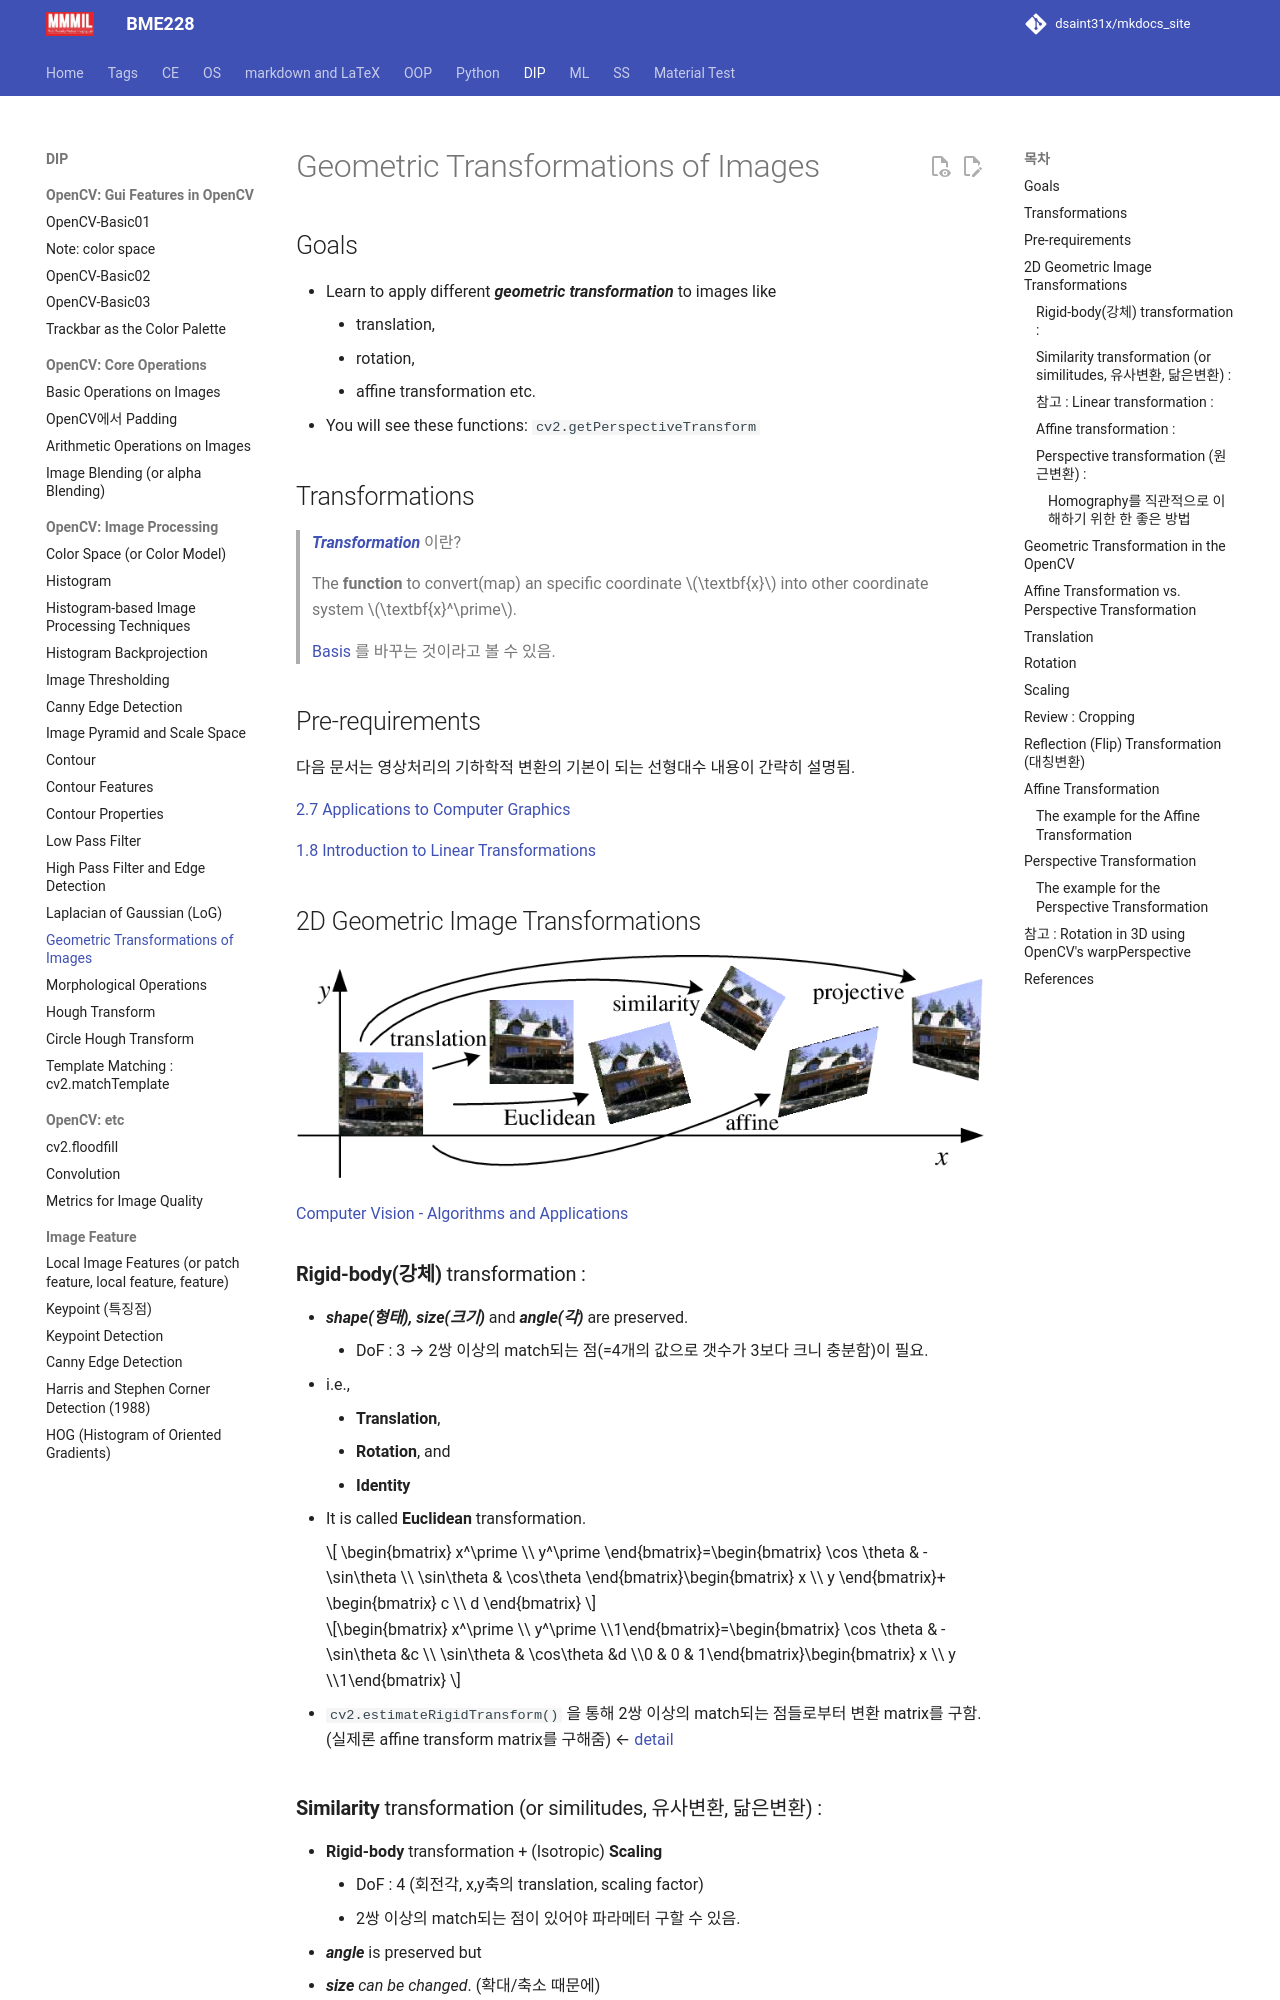

repository: dsaint31x/mkdocs_site · page: DIP/cv2/ch02/dip_geometric_transformation/index.html · generator: mkdocs

# Geometric Transformations of Images

## Goals

- Learn to apply different ***geometric transformation*** to images like
    - translation,
    - rotation,
    - affine transformation etc.
- You will see these functions: `cv2.getPerspectiveTransform`

## Transformations

> [***Transformation***](https://www.notion.so/1-8-Introduction-to-Linear-Transformations-61b0a5ff0bc747b6ba1ef9aca6168fac) 이란?
> 
> 
> The **function** to convert(map) an specific coordinate $\textbf{x}$ into other coordinate system $\textbf{x}^\prime$.
> 
>  [Basis](https://www.notion.so/4-3-Linearly-Independent-Sets-Bases-13c20d906e314ed5b920b7095c038075) 를 바꾸는 것이라고 볼 수 있음.
> 

## Pre-requirements

 다음 문서는 영상처리의 기하학적 변환의 기본이 되는 선형대수 내용이 간략히 설명됨.

[2.7 Applications to Computer Graphics](https://www.notion.so/2-7-Applications-to-Computer-Graphics-9b52d9335a344cb88ccddf1a97063d4f)

[1.8 Introduction to Linear Transformations](https://www.notion.so/1-8-Introduction-to-Linear-Transformations-61b0a5ff0bc747b6ba1ef9aca6168fac)

## 2D Geometric Image Transformations

![[Computer Vision - Algorithms and Applications](https://www.semanticscholar.org/paper/Computer-Vision-Algorithms-and-Applications-Szeliski/4282a344671189e17c9c9e00e329fe2d0fa71769/figure/263)](../../img/ch02/2d_geometric_image_transformations.png)

[Computer Vision - Algorithms and Applications](https://www.semanticscholar.org/paper/Computer-Vision-Algorithms-and-Applications-Szeliski/4282a344671189e17c9c9e00e329fe2d0fa71769/figure/263)
